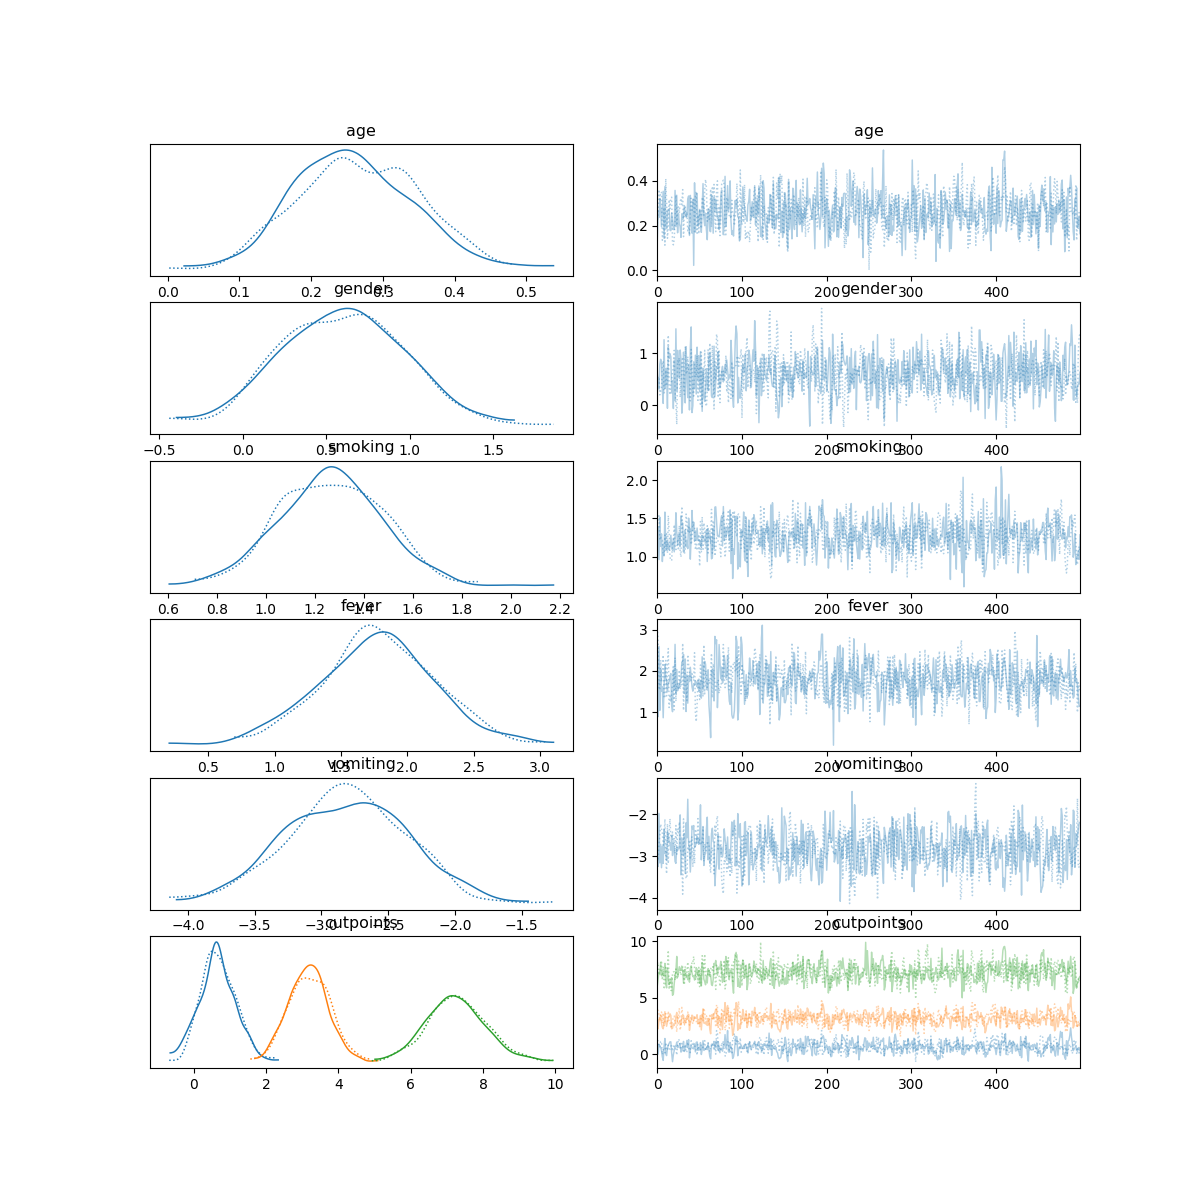

The file beside this chart, header and first rows:
, mean, sd, hdi_3%, hdi_97%, mcse_mean, mcse_sd, ess_bulk, ess_tail, r_hat
age, 0.263, 0.083, 0.119, 0.421, 0.003, 0.002, 914.0, 798.0, 1.0
gender, 0.601, 0.38, -0.135, 1.264, 0.012, 0.009, 949.0, 816.0, 1.0
smoking, 1.268, 0.214, 0.873, 1.658, 0.007, 0.005, 818.0, 701.0, 1.0
fever, 1.778, 0.426, 0.937, 2.541, 0.014, 0.01, 884.0, 709.0, 1.0
vomiting, -2.817, 0.449, -3.662, -2.011, 0.016, 0.011, 790.0, 763.0, 1.0
cutpoints[0], 0.674, 0.488, -0.244, 1.55, 0.019, 0.014, 661.0, 610.0, 1.0
cutpoints[1], 3.181, 0.549, 2.187, 4.217, 0.022, 0.015, 644.0, 676.0, 1.0
cutpoints[2], 7.267, 0.81, 5.653, 8.737, 0.031, 0.022, 668.0, 568.0, 1.0
